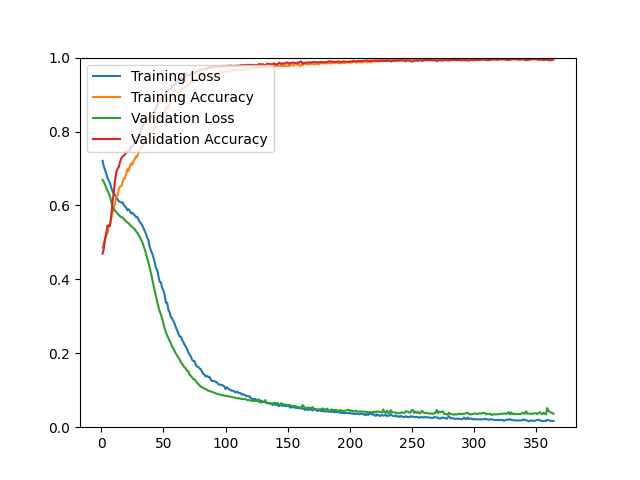

Source data for this figure (header and first rows):
epoch, loss, acc, val_loss, val_acc
1, 0.7208, 0.4861, 0.6693, 0.4695
2, 0.7059, 0.4965, 0.6637, 0.4830
3, 0.6964, 0.5071, 0.6554, 0.5099
4, 0.6852, 0.5190, 0.6478, 0.5242
5, 0.6747, 0.5257, 0.6399, 0.5457
6, 0.6669, 0.5469, 0.6330, 0.5439
7, 0.6609, 0.5500, 0.6245, 0.5439
8, 0.6475, 0.5643, 0.6103, 0.5735
9, 0.6385, 0.5800, 0.5980, 0.6075
10, 0.6315, 0.5959, 0.5914, 0.6344
11, 0.6279, 0.6036, 0.5854, 0.6667
12, 0.6232, 0.6229, 0.5824, 0.6882
13, 0.6169, 0.6270, 0.5779, 0.6989
14, 0.6120, 0.6434, 0.5744, 0.7034
15, 0.6097, 0.6511, 0.5711, 0.7168
16, 0.6079, 0.6516, 0.5685, 0.7267
17, 0.6089, 0.6604, 0.5676, 0.7321
18, 0.6028, 0.6722, 0.5646, 0.7348
19, 0.5975, 0.6732, 0.5602, 0.7384
20, 0.5940, 0.6837, 0.5565, 0.7428
21, 0.5866, 0.6980, 0.5540, 0.7446
22, 0.5895, 0.6939, 0.5514, 0.7473
23, 0.5856, 0.7055, 0.5479, 0.7491
24, 0.5786, 0.7140, 0.5443, 0.7590
25, 0.5803, 0.7103, 0.5418, 0.7599
26, 0.5757, 0.7209, 0.5384, 0.7652
27, 0.5736, 0.7255, 0.5355, 0.7697
28, 0.5681, 0.7329, 0.5298, 0.7787
29, 0.5689, 0.7324, 0.5261, 0.7841
30, 0.5614, 0.7435, 0.5202, 0.7867
31, 0.5554, 0.7515, 0.5142, 0.7921
32, 0.5511, 0.7551, 0.5075, 0.8056
33, 0.5461, 0.7572, 0.5004, 0.8154
34, 0.5384, 0.7647, 0.4910, 0.8199
35, 0.5312, 0.7714, 0.4810, 0.8217
36, 0.5229, 0.7781, 0.4690, 0.8253
37, 0.5125, 0.7829, 0.4568, 0.8306
38, 0.5052, 0.7875, 0.4444, 0.8333
39, 0.4872, 0.7950, 0.4311, 0.8342
40, 0.4774, 0.7986, 0.4163, 0.8387
41, 0.4695, 0.7997, 0.4000, 0.8477
42, 0.4585, 0.8061, 0.3842, 0.8522
43, 0.4461, 0.8102, 0.3700, 0.8575
44, 0.4309, 0.8156, 0.3547, 0.8629
45, 0.4253, 0.8173, 0.3394, 0.8728
46, 0.4079, 0.8269, 0.3257, 0.8781
47, 0.3935, 0.8339, 0.3140, 0.8808
48, 0.3915, 0.8355, 0.3042, 0.8871
49, 0.3772, 0.8447, 0.2941, 0.8925
50, 0.3697, 0.8487, 0.2803, 0.8943
51, 0.3578, 0.8535, 0.2671, 0.8996
52, 0.3369, 0.8617, 0.2562, 0.9041
53, 0.3368, 0.8642, 0.2482, 0.9059
54, 0.3178, 0.8694, 0.2409, 0.9122
55, 0.3106, 0.8781, 0.2338, 0.9149
56, 0.2980, 0.8819, 0.2281, 0.9158
57, 0.2943, 0.8859, 0.2177, 0.9229
58, 0.2877, 0.8868, 0.2139, 0.9247
59, 0.2804, 0.8938, 0.2059, 0.9274
60, 0.2700, 0.8989, 0.1995, 0.9310
... 304 more rows
